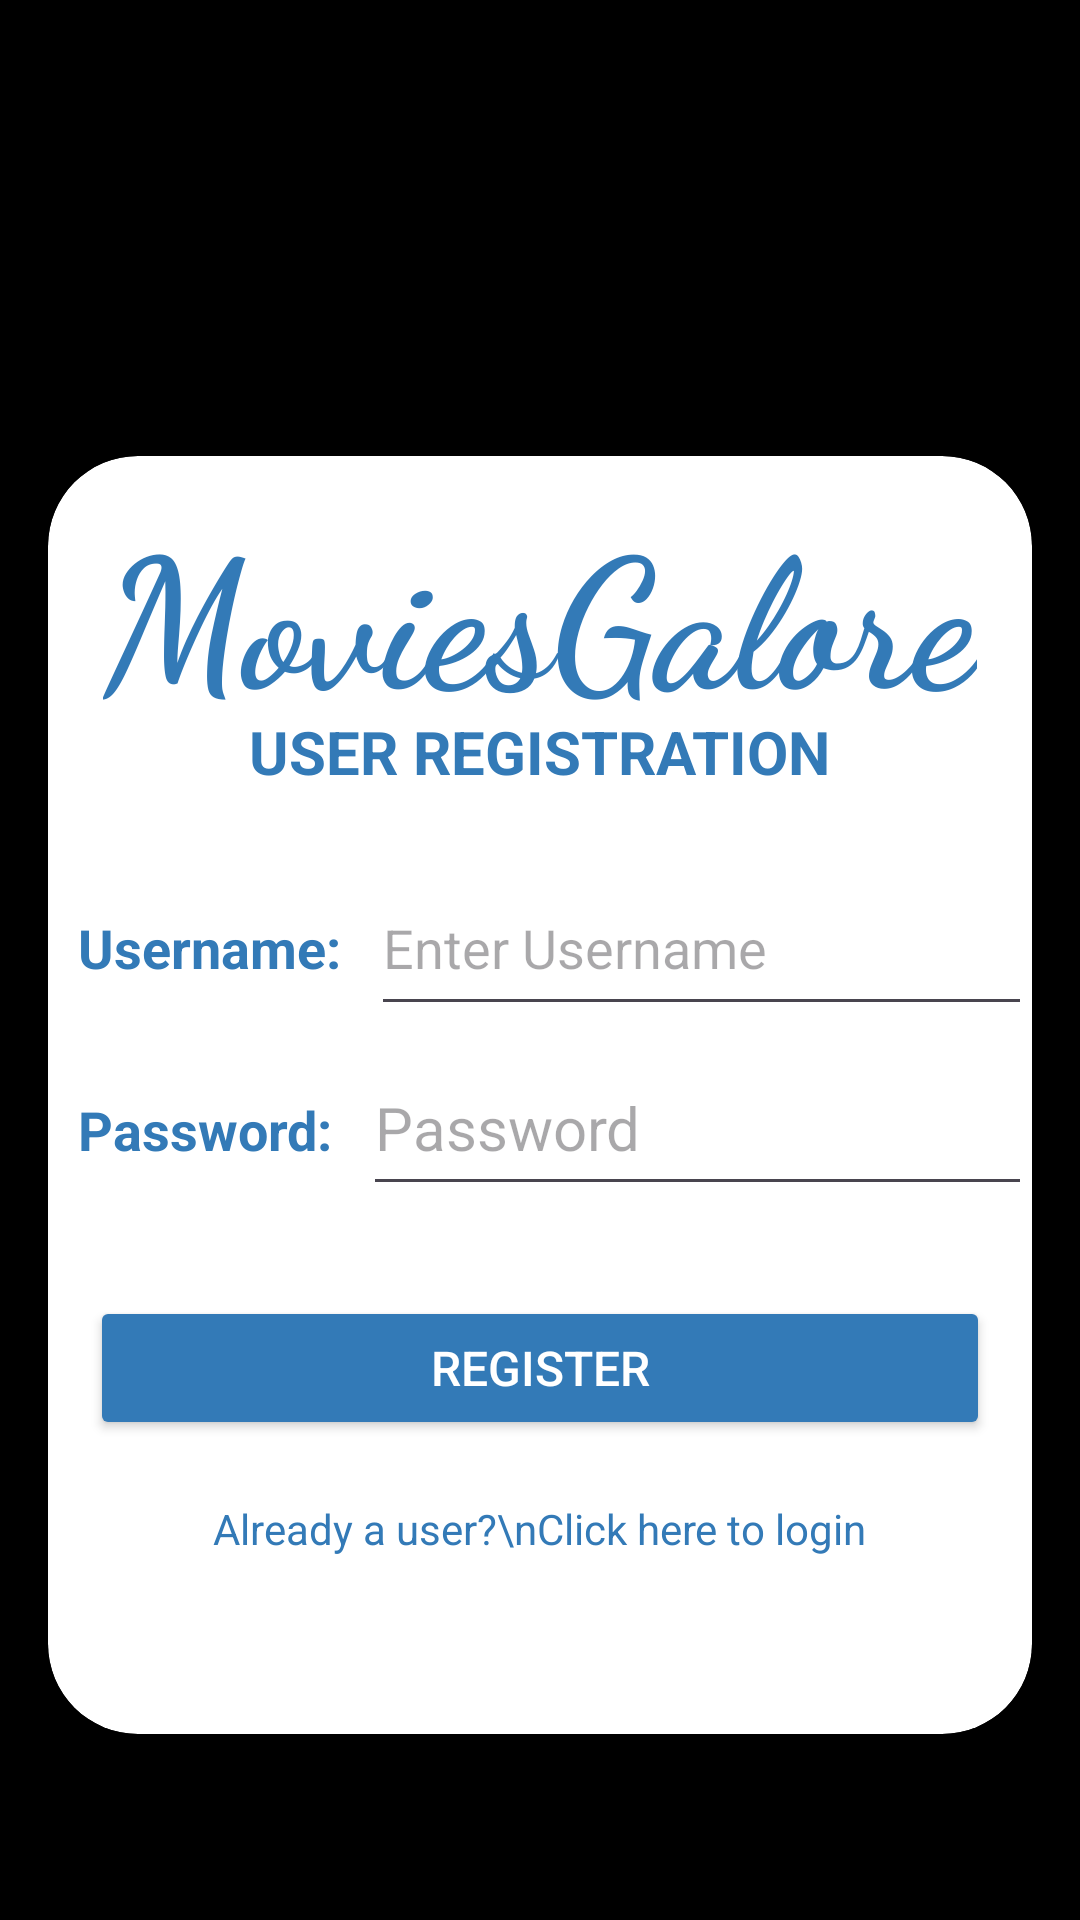

Produce the Android XML layout that renders to this screen, including the resource entries it uses.
<!-- AndroidManifest.xml: application theme Theme.Login_App -->
<!-- res/layout/activity_register.xml -->
<?xml version="1.0" encoding="utf-8"?>
<LinearLayout xmlns:android="http://schemas.android.com/apk/res/android"
    xmlns:app="http://schemas.android.com/apk/res-auto"
    xmlns:tools="http://schemas.android.com/tools"
    android:layout_width="match_parent"
    android:layout_height="match_parent"
    android:background="@color/black"
    android:orientation="vertical"
    tools:context=".RegisterActivity">


    <androidx.cardview.widget.CardView
        android:id="@+id/cardView1"
        android:layout_width="350dp"
        android:layout_height="450dp"
        android:layout_gravity="center_horizontal"
        android:layout_marginTop="140dp"
        app:cardCornerRadius="30dp"
        app:cardUseCompatPadding="true">

        <TextView
            android:id="@+id/tvTitle"
            android:layout_width="wrap_content"
            android:layout_height="wrap_content"
            android:layout_gravity="center_horizontal"
            android:fontFamily="cursive"
            android:padding="10dp"
            android:text="MoviesGalore"
            android:textColor="@color/colorPrimary"
            android:textSize="60sp"
            android:textStyle="bold"
            app:layout_constraintEnd_toEndOf="parent"
            app:layout_constraintStart_toStartOf="parent"
            app:layout_constraintTop_toTopOf="parent" />

        <TextView
            android:id="@+id/tvSubtitle"
            android:layout_width="wrap_content"
            android:layout_height="wrap_content"
            android:text="USER REGISTRATION"
            android:layout_marginTop="85dp"
            android:textColor="@color/colorPrimary"
            android:textSize="20sp"
            android:textStyle="bold"
            android:layout_gravity="center_horizontal"
            app:layout_constraintEnd_toEndOf="parent"
            app:layout_constraintHorizontal_bias="0.5"
            app:layout_constraintStart_toStartOf="parent"
            app:layout_constraintTop_toBottomOf="@+id/tvTitle" />

        <LinearLayout
            android:layout_width="match_parent"
            android:layout_height="wrap_content"
            android:layout_marginTop="120dp"
            android:orientation="horizontal"
            android:paddingTop="15sp">
            <TextView
                android:layout_width="wrap_content"
                android:layout_height="wrap_content"
                android:text="@string/username"
                android:textSize="18sp"
                android:textColor="@color/colorPrimary"
                android:layout_marginRight="10dp"
                android:layout_marginLeft="10dp"
                android:textStyle="bold" />
            <EditText
                android:id="@+id/etRUserName"
                android:hint="@string/holderUN"
                android:inputType="textEmailAddress"
                android:layout_width="match_parent"
                android:layout_height="55dp"
                android:width="20dp"
                app:layout_constraintTop_toBottomOf="@+id/tvSubtitle"/>
        </LinearLayout>

        <LinearLayout
            android:layout_width="match_parent"
            android:layout_height="wrap_content"
            android:orientation="horizontal"
            android:layout_marginTop="180dp"
            android:paddingTop="15sp">

            <TextView
                android:layout_width="wrap_content"
                android:layout_height="wrap_content"
                android:layout_marginLeft="10dp"
                android:layout_marginRight="10dp"
                android:text="@string/password"
                android:textColor="@color/colorPrimary"
                android:textSize="18sp"
                android:textStyle="bold" />
            <EditText
                android:id="@+id/etRPassword"
                android:layout_width="match_parent"
                android:layout_height="55dp"
                android:ems="10"
                android:hint="Password"
                android:inputType="textPassword"
                android:textSize="20sp"
                app:layout_constraintEnd_toEndOf="parent"
                app:layout_constraintHorizontal_bias="1.0"
                app:layout_constraintStart_toStartOf="parent"
                app:layout_constraintTop_toBottomOf="@+id/etRUserName" />
        </LinearLayout>

        <LinearLayout
            android:layout_width="wrap_content"
            android:layout_height="wrap_content"
            android:layout_marginTop="280dp"
            android:layout_gravity="center_horizontal">

            <Button
                android:id="@+id/btnRegister"
                android:layout_width="300dp"
                android:layout_height="wrap_content"
                android:backgroundTint="@color/colorPrimary"
                android:text="REGISTER"
                android:textColor="@android:color/white"
                android:textSize="16sp"
                android:layout_gravity="center_horizontal"
                app:layout_constraintBottom_toBottomOf="parent"
                app:layout_constraintEnd_toEndOf="parent"
                app:layout_constraintHorizontal_bias="0.5"
                app:layout_constraintStart_toStartOf="parent" />
        </LinearLayout>

        <LinearLayout
            android:layout_width="wrap_content"
            android:layout_height="wrap_content"
            android:layout_gravity="center_horizontal"
            android:layout_marginTop="300dp">

            <TextView
                android:id="@+id/tvLoginLink"
                android:layout_width="wrap_content"
                android:layout_height="47dp"
                android:layout_marginTop="48dp"
                android:text="Already a user?\nClick here to login"
                android:textColor="@color/colorPrimary"
                app:layout_constraintEnd_toEndOf="parent"
                app:layout_constraintHorizontal_bias="0.5"
                app:layout_constraintStart_toStartOf="parent"
                app:layout_constraintTop_toBottomOf="@+id/etRPassword" />

        </LinearLayout>

    </androidx.cardview.widget.CardView>

</LinearLayout>
<!-- resources referenced by this layout -->
<resources>
  <color name="black">#FF000000</color>
  <color name="colorPrimary">#337ab7</color>
  <string name="holderUN">Enter Username</string>
  <string name="password">Password:</string>
  <string name="username">Username:</string>
  <style name="Theme.Login_App" parent="Base.Theme.Login_App" />
  <style name="Base.Theme.Login_App" parent="Theme.Material3.DayNight.NoActionBar">
          
          <item name="colorPrimary">@color/colorPrimary</item>
      </style>
</resources>
